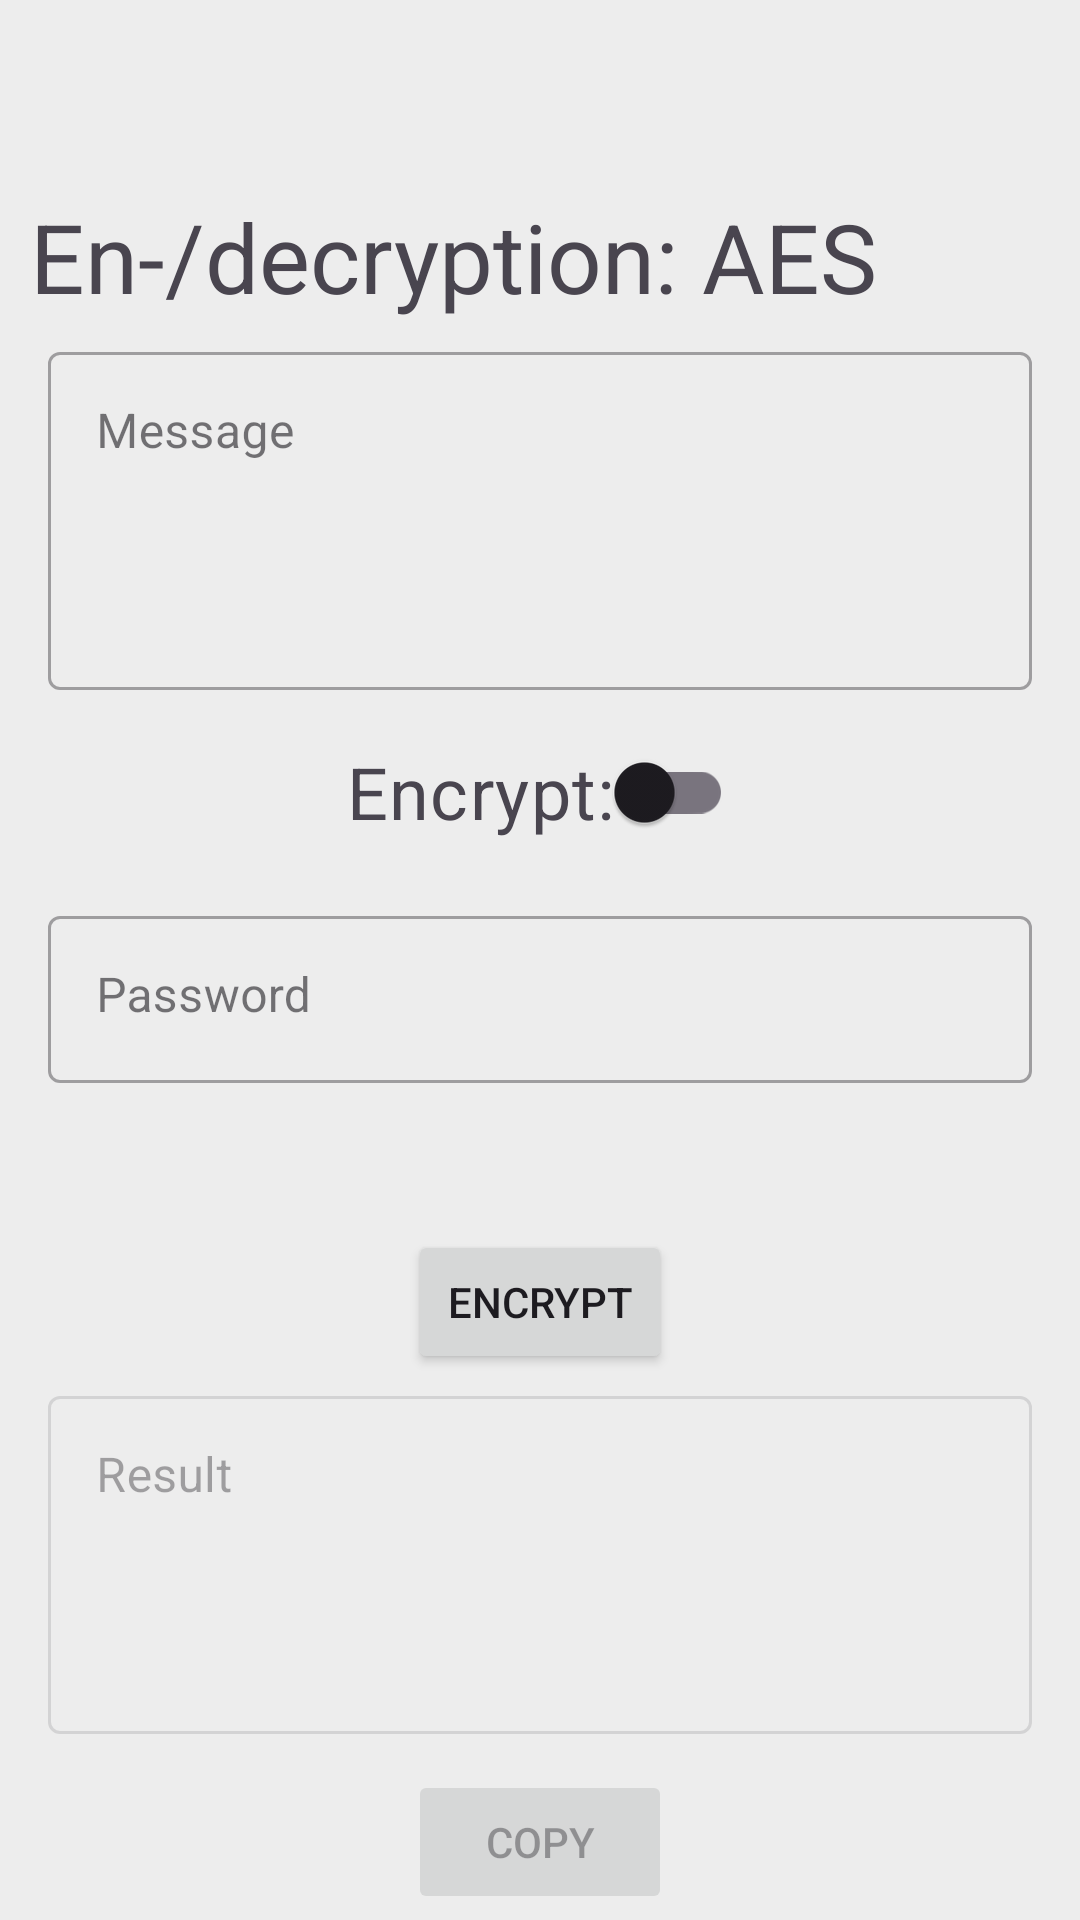

Android layout source for this screen:
<!-- AndroidManifest.xml: application theme Theme.MessageMate -->
<!-- res/layout/fragment_a_e_s.xml -->
<?xml version="1.0" encoding="utf-8"?>
<FrameLayout xmlns:android="http://schemas.android.com/apk/res/android"
    xmlns:tools="http://schemas.android.com/tools"
    android:layout_width="match_parent"
    android:layout_height="match_parent"
    android:background="@color/white"
    tools:context=".EncryptionFragment">

    <TextView
        android:id="@+id/Title"
        android:layout_width="wrap_content"
        android:layout_height="wrap_content"
        android:layout_marginTop="64dp"
        android:layout_marginStart="10dp"
        android:textSize="32sp"
        android:text="@string/aes_title"/>

    <com.google.android.material.textfield.TextInputLayout
        android:layout_width="match_parent"
        android:layout_height="wrap_content"
        android:hint="@string/message_box"
        android:layout_marginTop="112dp"
        android:layout_marginStart="16dp"
        android:layout_marginEnd="16dp"
        style="@style/Widget.MaterialComponents.TextInputLayout.OutlinedBox">

        <com.google.android.material.textfield.TextInputEditText
            android:layout_width="match_parent"
            android:layout_height="wrap_content"
            android:inputType="textMultiLine"
            android:lines="4"
            android:gravity="top"
            android:overScrollMode="always"
            android:scrollbars="vertical"
            android:scrollbarStyle="insideInset"
            android:id="@+id/message"
            android:scrollHorizontally="false"/>
    </com.google.android.material.textfield.TextInputLayout>


    <androidx.appcompat.widget.SwitchCompat
        android:layout_width="wrap_content"
        android:layout_height="wrap_content"
        android:text="@string/encrypt_switch_title"
        android:textSize="24sp"
        android:layout_gravity="center_horizontal"
        android:layout_marginTop="240dp"
        android:textColor="#49454F"
        android:id="@+id/typeSwitch"/>

    <com.google.android.material.textfield.TextInputLayout
        android:layout_width="match_parent"
        android:layout_height="wrap_content"
        android:hint="@string/password_hint"
        android:layout_marginTop="300dp"
        android:layout_marginStart="16dp"
        android:layout_marginEnd="16dp"
        android:id="@+id/password_layout"
        style="@style/Widget.MaterialComponents.TextInputLayout.OutlinedBox">

        <com.google.android.material.textfield.TextInputEditText
            android:layout_width="match_parent"
            android:layout_height="wrap_content"
            android:inputType="text"
            android:lines="1"
            android:gravity="top"
            android:overScrollMode="always"
            android:scrollbars="vertical"
            android:scrollbarStyle="insideInset"
            android:id="@+id/password"
            android:scrollHorizontally="false"/>
    </com.google.android.material.textfield.TextInputLayout>



    <Button
        android:layout_width="wrap_content"
        android:layout_height="wrap_content"
        android:layout_gravity="center_horizontal"
        android:layout_marginTop="410dp"
        android:enabled="true"
        android:text="@string/encrypt_btn"
        android:id="@+id/action_btn"/>


    <com.google.android.material.textfield.TextInputLayout
        android:layout_width="match_parent"
        android:layout_height="wrap_content"
        android:hint="@string/result"
        android:enabled="false"
        android:layout_marginTop="460dp"
        android:layout_marginStart="16dp"
        android:layout_marginEnd="16dp"
        style="@style/Widget.MaterialComponents.TextInputLayout.OutlinedBox">

        <com.google.android.material.textfield.TextInputEditText
            android:layout_width="match_parent"
            android:layout_height="wrap_content"
            android:inputType="textMultiLine"
            android:lines="4"
            android:gravity="top"
            android:overScrollMode="always"
            android:scrollbars="vertical"
            android:scrollbarStyle="insideInset"
            android:id="@+id/result"
            android:scrollHorizontally="false"/>
    </com.google.android.material.textfield.TextInputLayout>

    <Button
        android:layout_width="wrap_content"
        android:layout_height="wrap_content"
        android:layout_gravity="center_horizontal"
        android:layout_marginTop="590dp"
        android:enabled="false"
        android:text="@string/copy"
        android:id="@+id/copy_b"/>


</FrameLayout>
<!-- resources referenced by this layout -->
<resources>
  <color name="white">#EDEDED</color>
  <string name="aes_title">En-/decryption: AES</string>
  <string name="copy">Copy</string>
  <string name="encrypt_btn">Encrypt</string>
  <string name="encrypt_switch_title">Encrypt:</string>
  <string name="message_box">Message</string>
  <string name="password_hint">Password</string>
  <string name="result">Result</string>
  <style name="Theme.MessageMate" parent="Base.Theme.MessageMate" />
  <style name="Base.Theme.MessageMate" parent="Theme.Material3.DayNight.NoActionBar">
          <item name="colorPrimary">@color/orange</item>
          <item name="colorPrimaryVariant">@color/orange</item>
      </style>
  <color name="orange">#FF5722</color>
</resources>
